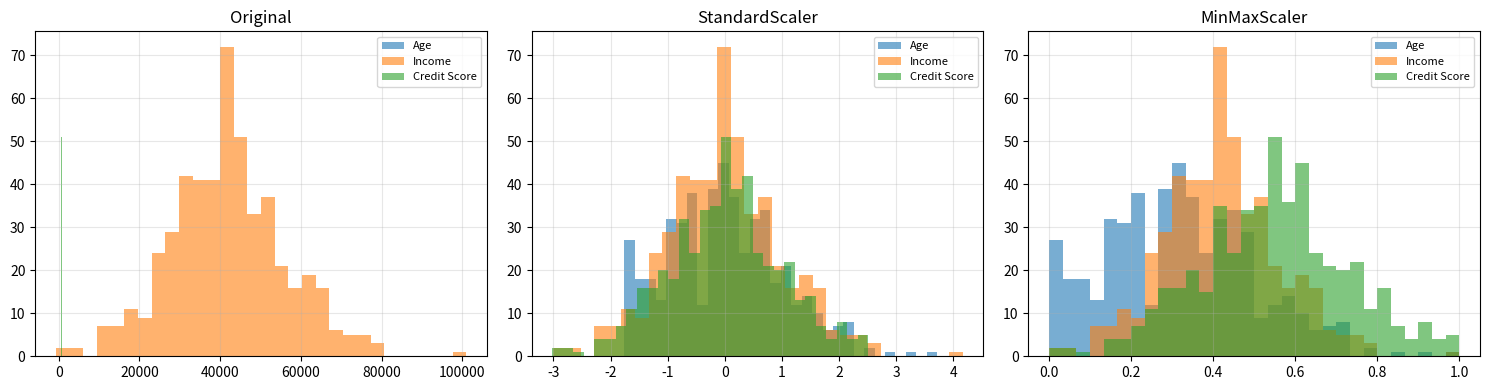

This chart was generated by the following Python code:
import numpy as np
import matplotlib.pyplot as plt

np.random.seed(42)
print('✅ Setup complete')

n = 500

# Numeric features
age = np.random.normal(35, 10, n).clip(18, 70).astype(int)
income = age * 1200 + np.random.normal(0, 10000, n)
credit_score = np.random.normal(700, 50, n).clip(300, 850).astype(int)

# Categorical features
education = np.random.choice(['High School', 'Bachelor', 'Master', 'PhD'], n, p=[0.3, 0.4, 0.2, 0.1])
employment = np.random.choice(['Employed', 'Self-Employed', 'Unemployed'], n, p=[0.7, 0.2, 0.1])

# Target (binary)
prob = 1 / (1 + np.exp(-(income/30000 + credit_score/200 - 6 + np.random.normal(0, 0.5, n))))
approved = (np.random.random(n) < prob).astype(int)

# Inject missing values (5%)
income_with_na = income.copy().astype(float)
income_with_na[np.random.choice(n, 25, replace=False)] = np.nan
credit_with_na = credit_score.copy().astype(float)
credit_with_na[np.random.choice(n, 15, replace=False)] = np.nan

print(f'Dataset: {n} samples')
print(f'Missing income: {np.isnan(income_with_na).sum()}')
print(f'Missing credit: {np.isnan(credit_with_na).sum()}')
print(f'Approval rate: {approved.mean():.1%}')

def impute_with_indicator(arr, strategy='median'):
    """Impute missing values and create a 'was_missing' indicator."""
    is_missing = np.isnan(arr).astype(float)
    
    if strategy == 'mean':
        fill_value = np.nanmean(arr)
    elif strategy == 'median':
        fill_value = np.nanmedian(arr)
    else:
        raise ValueError(f'Unknown strategy: {strategy}')
    
    imputed = np.where(np.isnan(arr), fill_value, arr)
    return imputed, is_missing

income_clean, income_missing_flag = impute_with_indicator(income_with_na, 'median')
credit_clean, credit_missing_flag = impute_with_indicator(credit_with_na, 'median')

print(f'Income imputed with median: {np.nanmedian(income_with_na):.0f}')
print(f'Credit imputed with median: {np.nanmedian(credit_with_na):.0f}')
print(f'Remaining NaN: {np.isnan(income_clean).sum() + np.isnan(credit_clean).sum()}')

class StandardScaler:
    def fit(self, X):
        self.mean_ = np.mean(X, axis=0)
        self.std_ = np.std(X, axis=0)
        return self
    
    def transform(self, X):
        return (X - self.mean_) / (self.std_ + 1e-8)
    
    def fit_transform(self, X):
        return self.fit(X).transform(X)

class MinMaxScaler:
    def fit(self, X):
        self.min_ = np.min(X, axis=0)
        self.max_ = np.max(X, axis=0)
        return self
    
    def transform(self, X):
        return (X - self.min_) / (self.max_ - self.min_ + 1e-8)
    
    def fit_transform(self, X):
        return self.fit(X).transform(X)

# Compare
X_numeric = np.column_stack([age, income_clean, credit_clean])
labels = ['Age', 'Income', 'Credit Score']

X_standard = StandardScaler().fit_transform(X_numeric)
X_minmax = MinMaxScaler().fit_transform(X_numeric)

fig, axes = plt.subplots(1, 3, figsize=(15, 4))
for i, (title, data) in enumerate([('Original', X_numeric), ('StandardScaler', X_standard), ('MinMaxScaler', X_minmax)]):
    for j, label in enumerate(labels):
        axes[i].hist(data[:, j], bins=30, alpha=0.6, label=label)
    axes[i].set_title(title)
    axes[i].legend(fontsize=8)
    axes[i].grid(True, alpha=0.3)

plt.tight_layout()
plt.show()

def one_hot_encode(arr):
    """One-hot encode a categorical array."""
    categories = sorted(set(arr))
    encoded = np.zeros((len(arr), len(categories)))
    cat_to_idx = {cat: i for i, cat in enumerate(categories)}
    for i, val in enumerate(arr):
        encoded[i, cat_to_idx[val]] = 1
    return encoded, categories

def ordinal_encode(arr, order):
    """Ordinal encode with specified order."""
    mapping = {cat: i for i, cat in enumerate(order)}
    return np.array([mapping[val] for val in arr]).reshape(-1, 1)

# One-hot for employment
emp_encoded, emp_cats = one_hot_encode(employment)
print(f'Employment one-hot: {emp_cats}')
print(f'Shape: {emp_encoded.shape}')
print(f'First 3 rows:\n{emp_encoded[:3]}\n')

# Ordinal for education
edu_order = ['High School', 'Bachelor', 'Master', 'PhD']
edu_encoded = ordinal_encode(education, edu_order)
print(f'Education ordinal: {edu_order} → [0, 1, 2, 3]')
print(f'First 5: {edu_encoded[:5].ravel()}')

def k_fold_split(n_samples, k=5, shuffle=True):
    """Generate k-fold train/val splits."""
    indices = np.arange(n_samples)
    if shuffle:
        np.random.shuffle(indices)
    
    fold_size = n_samples // k
    folds = []
    
    for i in range(k):
        val_start = i * fold_size
        val_end = val_start + fold_size if i < k - 1 else n_samples
        val_idx = indices[val_start:val_end]
        train_idx = np.concatenate([indices[:val_start], indices[val_end:]])
        folds.append((train_idx, val_idx))
    
    return folds

# Demo: simple accuracy per fold using nearest-centroid
X_full = np.column_stack([X_standard, edu_encoded, emp_encoded, income_missing_flag, credit_missing_flag])
y_full = approved

folds = k_fold_split(len(X_full), k=5)
fold_accs = []

for i, (train_idx, val_idx) in enumerate(folds):
    # Simple nearest-centroid classifier
    X_tr, y_tr = X_full[train_idx], y_full[train_idx]
    X_val, y_val = X_full[val_idx], y_full[val_idx]
    
    c0 = X_tr[y_tr == 0].mean(axis=0)
    c1 = X_tr[y_tr == 1].mean(axis=0)
    
    d0 = np.linalg.norm(X_val - c0, axis=1)
    d1 = np.linalg.norm(X_val - c1, axis=1)
    preds = (d1 < d0).astype(int)
    
    acc = np.mean(preds == y_val)
    fold_accs.append(acc)
    print(f'Fold {i+1}: Accuracy = {acc:.2%} (train={len(train_idx)}, val={len(val_idx)})')

print(f'\n📊 Mean CV Accuracy: {np.mean(fold_accs):.2%} ± {np.std(fold_accs):.2%}')